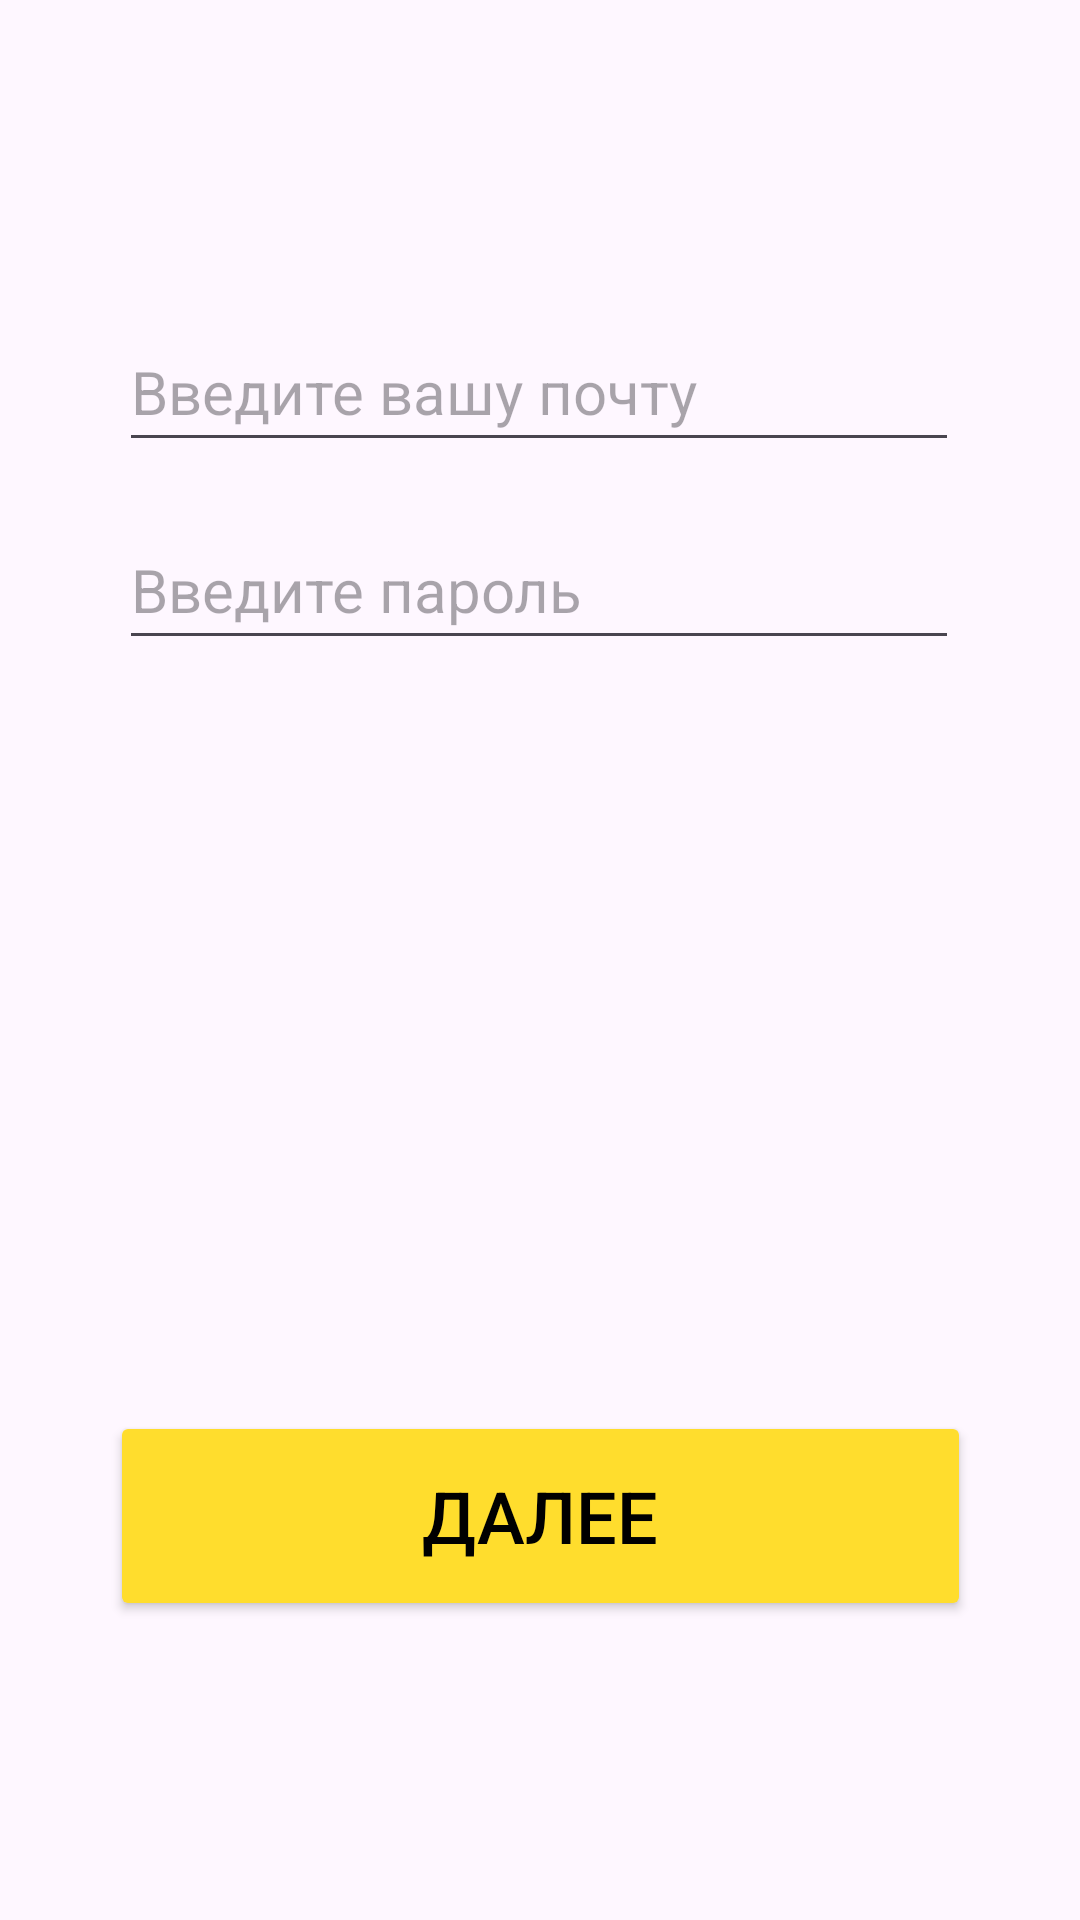

The Android layout XML behind this screen, and the referenced resources:
<!-- AndroidManifest.xml: application theme Theme.Tuchet -->
<!-- res/layout/login_activity.xml -->
<?xml version="1.0" encoding="utf-8"?>
<androidx.constraintlayout.widget.ConstraintLayout xmlns:android="http://schemas.android.com/apk/res/android"
    xmlns:app="http://schemas.android.com/apk/res-auto"
    xmlns:tools="http://schemas.android.com/tools"
    android:layout_width="match_parent"
    android:layout_height="match_parent">


    <EditText
        android:id="@+id/plain_text_login"
        android:layout_width="280sp"
        android:layout_height="50sp"
        android:layout_marginTop="104dp"
        android:hint="Введите вашу почту"
        android:inputType="text"
        android:textSize="20sp"
        app:layout_constraintEnd_toEndOf="parent"
        app:layout_constraintHorizontal_bias="0.496"
        app:layout_constraintStart_toStartOf="parent"
        app:layout_constraintTop_toTopOf="parent" />

    <EditText
        android:id="@+id/plain_text_pass"
        android:layout_width="280sp"
        android:layout_height="50sp"
        android:layout_marginTop="16dp"
        android:hint="Введите пароль"
        android:inputType="text"
        android:textSize="20sp"
        app:layout_constraintEnd_toEndOf="parent"
        app:layout_constraintHorizontal_bias="0.496"
        app:layout_constraintStart_toStartOf="parent"
        app:layout_constraintTop_toBottomOf="@+id/plain_text_login"
        tools:ignore="MissingConstraints" />

    <Button
        android:id="@+id/button_enter"
        android:layout_width="287dp"
        android:layout_height="70dp"
        android:onClick="toMain"
        android:text="Далее"
        android:backgroundTint="@color/Tyellow"
        android:textColor="@color/black"
        android:textSize="24sp"
        app:layout_constraintBottom_toBottomOf="parent"
        app:layout_constraintEnd_toEndOf="parent"
        app:layout_constraintStart_toStartOf="parent"
        app:layout_constraintTop_toTopOf="parent"
        app:layout_constraintVertical_bias="0.825"
        tools:ignore="MissingConstraints" />

</androidx.constraintlayout.widget.ConstraintLayout>
<!-- resources referenced by this layout -->
<resources>
  <color name="Tyellow">#FFDD2D</color>
  <color name="black">#FF000000</color>
  <style name="Theme.Tuchet" parent="Base.Theme.Tuchet" />
  <style name="Base.Theme.Tuchet" parent="Theme.Material3.DayNight.NoActionBar">
          
          
      </style>
</resources>
